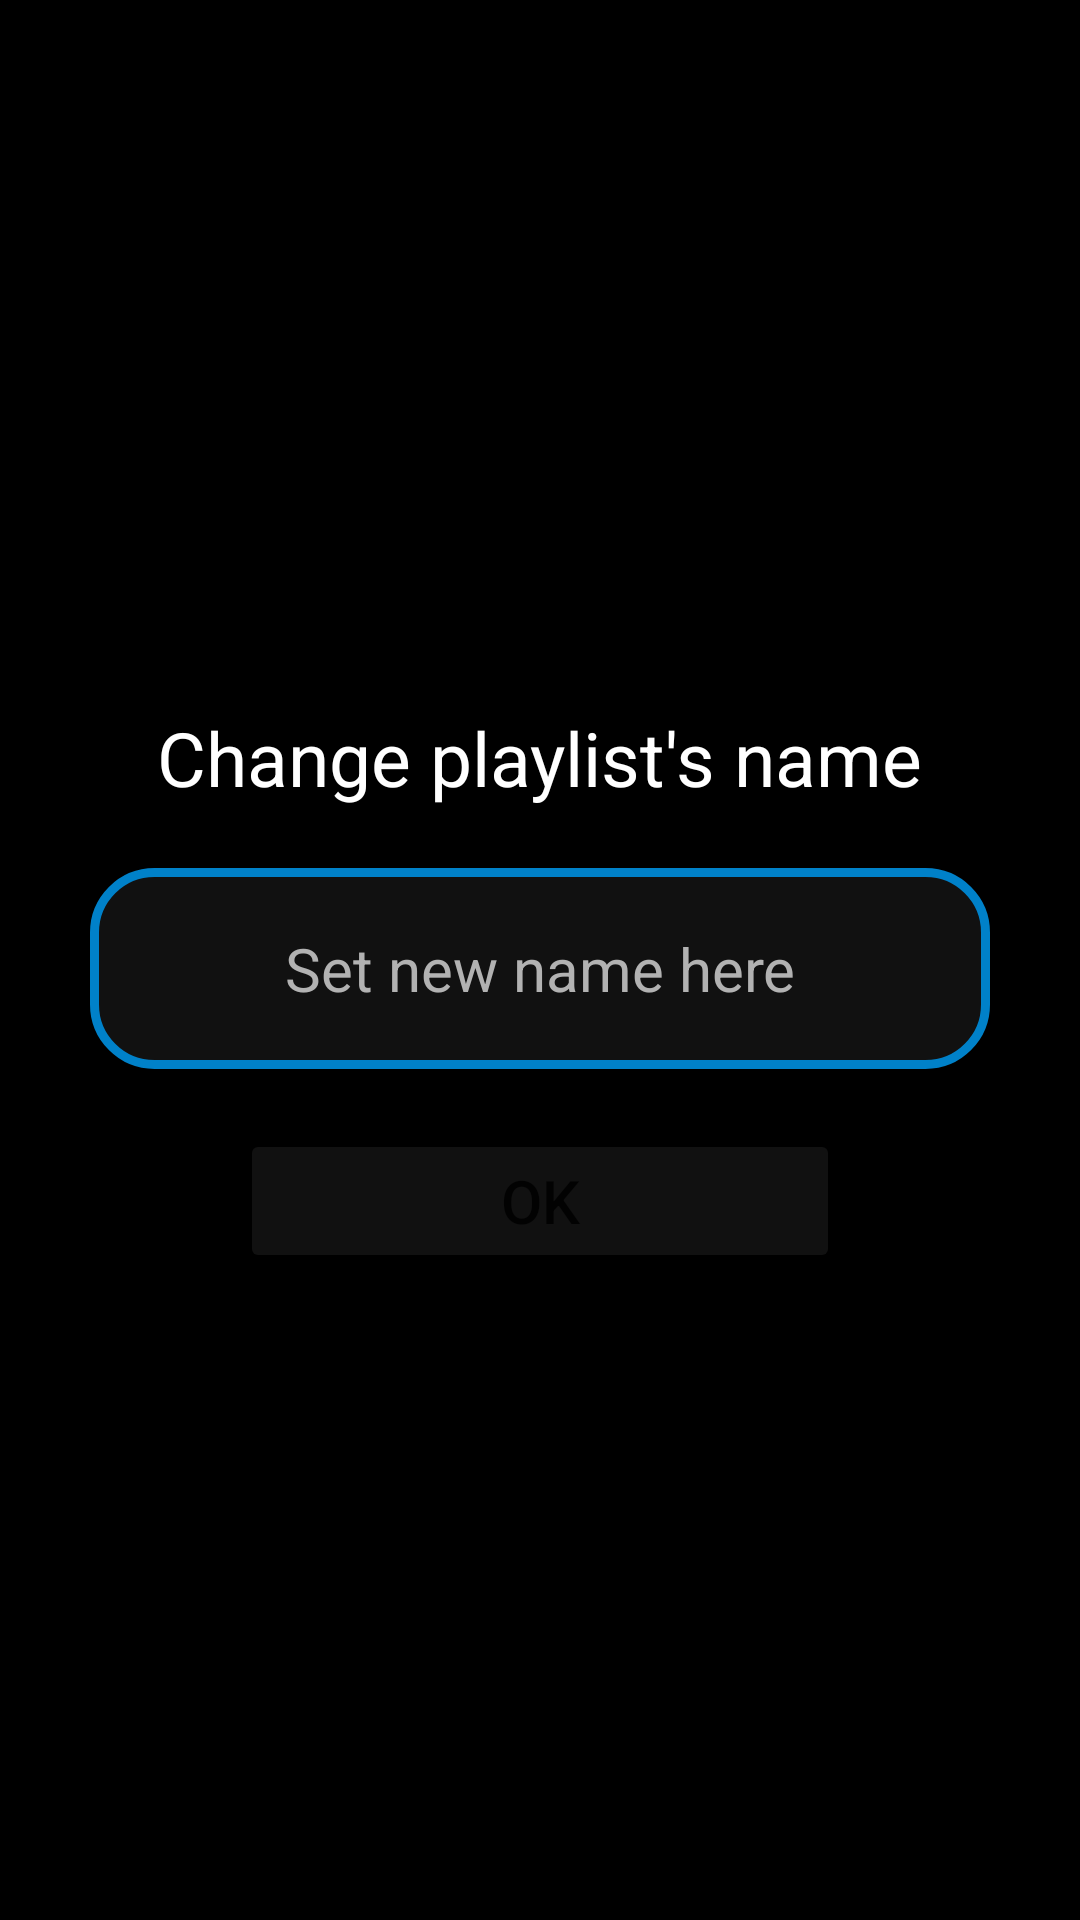

The Android layout XML behind this screen, and the referenced resources:
<!-- AndroidManifest.xml: application theme Theme.MusicApp -->
<!-- res/layout/dialog_layout_changenameplaylist.xml -->
<?xml version="1.0" encoding="utf-8"?>
<LinearLayout xmlns:android="http://schemas.android.com/apk/res/android"
    android:layout_width="match_parent"
    android:layout_height="match_parent"
    android:orientation="vertical"
    android:gravity="center"
    android:background="#000000">
    <TextView
        android:layout_width="wrap_content"
        android:layout_height="wrap_content"
        android:text="Change playlist's name"
        android:textColor="@color/main_text"
        android:textSize="25sp"
        android:padding="20dp"/>
    <EditText
        android:id="@+id/editText_namePlaylist"
        android:layout_width="300dp"
        android:layout_height="wrap_content"
        android:hint="Set new name here"
        android:textColorHint="#B2B2B2"
        android:textSize="20sp"
        android:background="@drawable/background_item_library"
        android:padding="20dp"
        android:gravity="center"
        android:textColor="@color/main_text"/>
    <Button
        android:id="@+id/button_ok"
        android:layout_width="200dp"
        android:layout_height="wrap_content"
        android:text="OK"
        android:backgroundTint="#111111"
        android:layout_marginTop="20dp"
        android:textSize="20sp"/>
</LinearLayout>
<!-- resources referenced by this layout -->
<resources>
  <color name="main_text">#FFFFFF</color>
  <!-- drawable background_item_library (drawable) -->
  <shape xmlns:android="http://schemas.android.com/apk/res/android"
      android:shape="rectangle">
      <corners android:radius="20dp"/>
      <solid android:color="#111111"/>
      <stroke
          android:width="3dp"
          android:color="@color/secondary_color" />
  </shape>
  <style name="Theme.MusicApp" parent="Theme.MaterialComponents.DayNight.DarkActionBar">
          
          <item name="colorPrimary">@color/purple_500</item>
          <item name="colorPrimaryVariant">@color/purple_700</item>
          <item name="colorOnPrimary">@color/white</item>
          
          <item name="colorSecondary">@color/teal_200</item>
          <item name="colorSecondaryVariant">@color/teal_700</item>
          <item name="colorOnSecondary">@color/black</item>
          
          <item name="android:statusBarColor">?attr/colorPrimaryVariant</item>
          
      </style>
  <color name="secondary_color">#0081C9</color>
  <color name="purple_500">#FF6200EE</color>
  <color name="purple_700">#FF3700B3</color>
  <color name="white">#FFFFFFFF</color>
  <color name="teal_200">#FF03DAC5</color>
  <color name="teal_700">#FF018786</color>
  <color name="black">#FF000000</color>
</resources>
